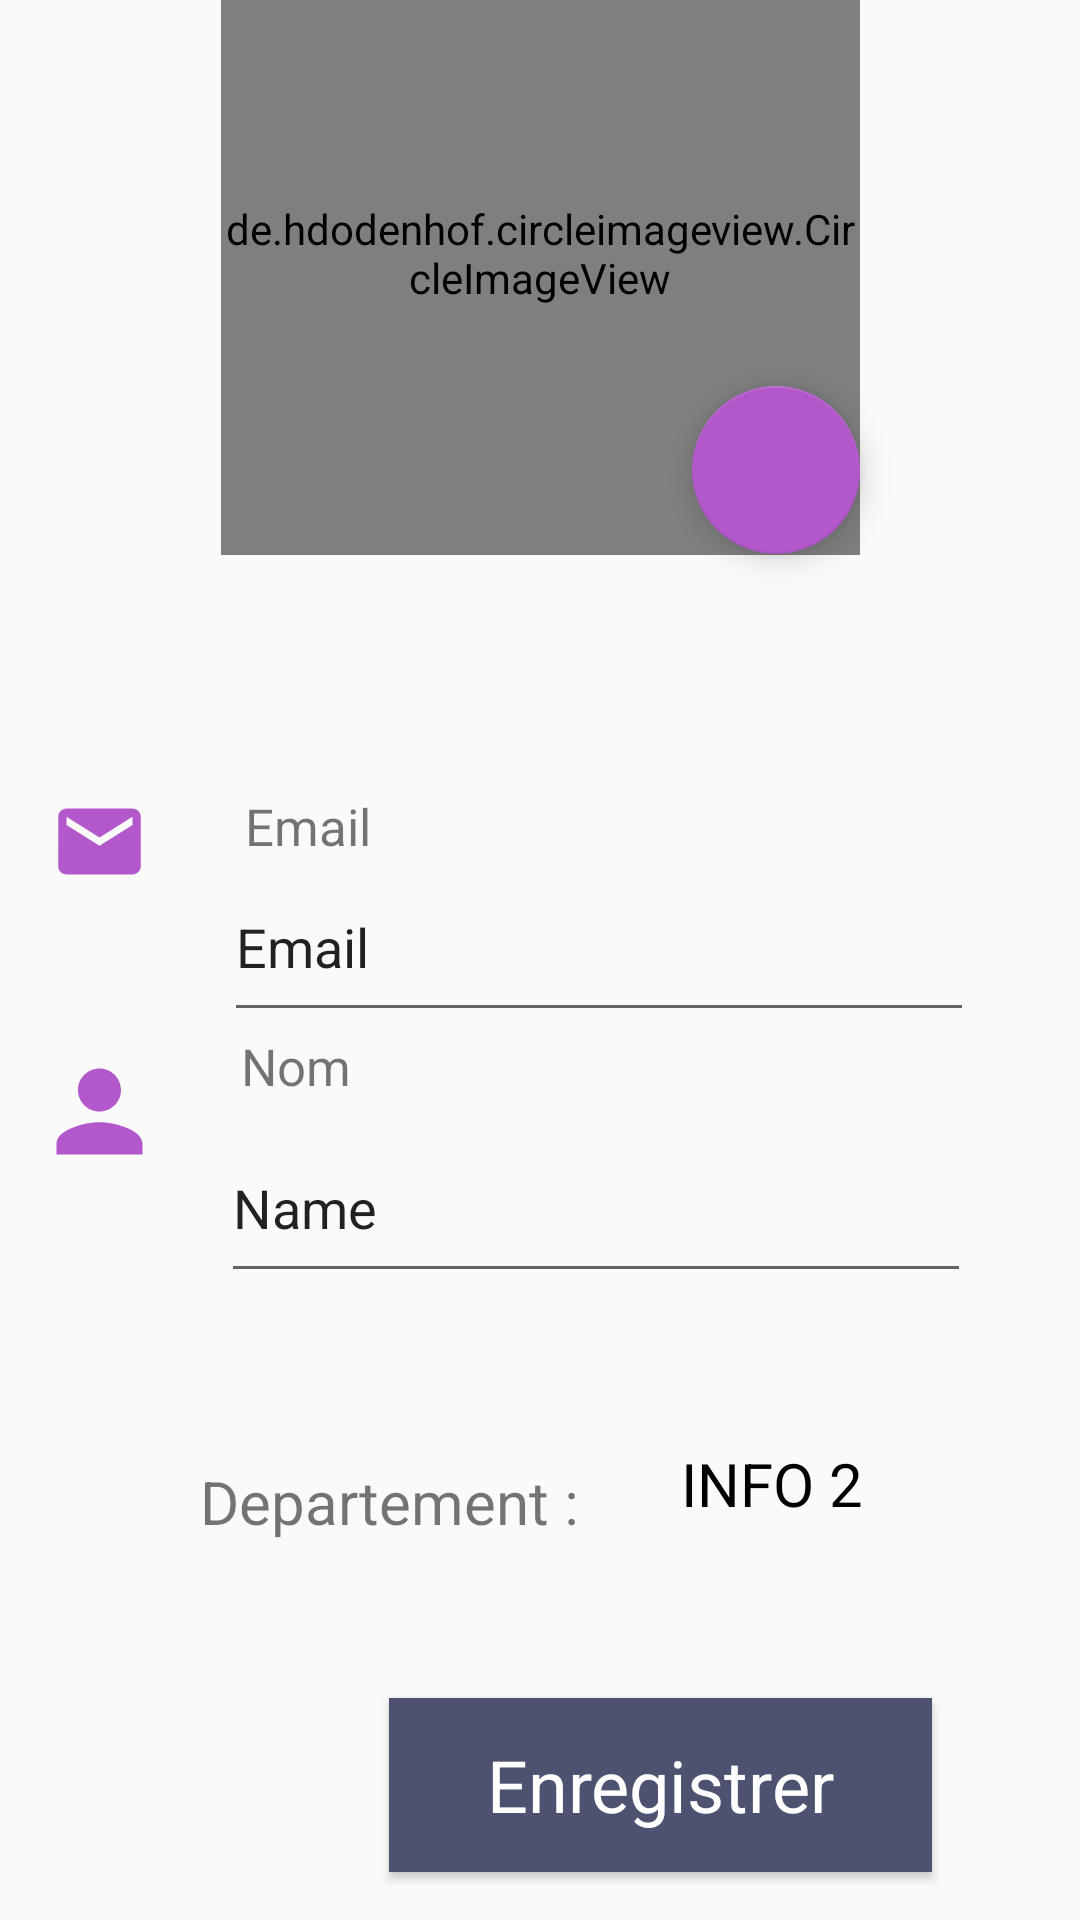

Here is an Android app screen rendered from its layout file. Give the layout XML and the strings, colors and styles it references.
<!-- AndroidManifest.xml: application theme AppTheme -->
<!-- res/layout/activity_setting.xml -->
<?xml version="1.0" encoding="utf-8"?>
<androidx.constraintlayout.widget.ConstraintLayout xmlns:android="http://schemas.android.com/apk/res/android"
    xmlns:app="http://schemas.android.com/apk/res-auto"
    xmlns:tools="http://schemas.android.com/tools"
    android:id="@+id/relativeLayout"
    android:layout_width="match_parent"
    android:layout_height="match_parent"
    tools:context=".SettingActivity">

    <EditText
        android:id="@+id/inputName"
        android:layout_width="250dp"
        android:layout_height="60dp"
        android:layout_marginBottom="56dp"
        android:ems="10"
        android:inputType="textPersonName"
        android:text="Name"
        app:layout_constraintBottom_toTopOf="@+id/filiere"
        app:layout_constraintEnd_toEndOf="parent"

        app:layout_constraintHorizontal_bias="0.178"
        app:layout_constraintStart_toEndOf="@id/barrier2" />

    <TextView
        android:id="@+id/nom"
        android:layout_width="87dp"
        android:layout_height="27dp"
        android:text="Nom"
        android:textSize="17sp"
        app:layout_constraintBottom_toTopOf="@+id/inputName"
        app:layout_constraintEnd_toEndOf="parent"
        app:layout_constraintHorizontal_bias="0.069"
        app:layout_constraintStart_toEndOf="@id/barrier2" />

    <TextView
        android:id="@+id/email"
        android:layout_width="59dp"
        android:layout_height="20dp"
        android:text="Email"
        android:textSize="17sp"
        app:layout_constraintBottom_toTopOf="@+id/inputEmail"
        app:layout_constraintEnd_toEndOf="parent"
        app:layout_constraintHorizontal_bias="0.066"
        app:layout_constraintStart_toEndOf="@id/barrier2" />

    <TextView
        android:id="@+id/filiere"
        android:layout_width="159dp"
        android:layout_height="31dp"

        android:layout_marginBottom="48dp"
        android:text="Departement :"
        android:textSize="20sp"
        app:layout_constraintBottom_toTopOf="@+id/enregistrer"
        app:layout_constraintEnd_toStartOf="@+id/classe"
        app:layout_constraintHorizontal_bias="0.327"
        app:layout_constraintStart_toEndOf="@id/barrier2" />

    <TextView
        android:id="@+id/classe"
        android:layout_width="97dp"
        android:layout_height="29dp"
        android:layout_marginEnd="36dp"
        android:text="INFO 2"
        android:textAllCaps="true"
        android:textColor="#000"
        android:textSize="20sp"
        app:layout_constraintBottom_toTopOf="@+id/enregistrer"
        app:layout_constraintEnd_toEndOf="parent"
        app:layout_constraintTop_toBottomOf="@+id/inputName"
        app:layout_constraintVertical_bias="0.472" />

    <androidx.appcompat.widget.Toolbar
        android:id="@+id/toolbar"
        android:layout_width="match_parent"
        android:layout_height="49dp"
        android:layout_marginBottom="664dp"
        android:background="@color/colorPrimary"

        android:theme="@style/ToolbarStyle"
        app:layout_constraintBottom_toBottomOf="parent"
        app:layout_constraintEnd_toEndOf="parent"
        app:layout_constraintHorizontal_bias="0.0"
        app:layout_constraintStart_toStartOf="parent"
        app:layout_constraintTop_toTopOf="parent"
        app:layout_constraintVertical_bias="0.0"
        app:titleTextColor="#FFF" />

    <ImageView
        android:id="@+id/imageView6"
        android:layout_width="52dp"
        android:layout_height="33dp"
        app:layout_constraintEnd_toStartOf="@id/barrier2"
        app:layout_constraintStart_toStartOf="parent"
        app:layout_constraintTop_toTopOf="@+id/email"
        app:srcCompat="@drawable/ic_mail_black_24dp" />

    <ImageView
        android:id="@+id/imageView7"
        android:layout_width="66dp"
        android:layout_height="43dp"
        android:layout_marginTop="52dp"
        app:layout_constraintEnd_toStartOf="@id/barrier2"
        app:layout_constraintHorizontal_bias="0.0"
        app:layout_constraintStart_toStartOf="parent"
        app:layout_constraintTop_toBottomOf="@+id/imageView6"
        app:srcCompat="@drawable/ic_person_violet_24dp" />

    <androidx.constraintlayout.widget.Barrier
        android:id="@+id/barrier2"
        android:layout_width="wrap_content"
        android:layout_height="wrap_content"
        app:barrierDirection="end"
        app:constraint_referenced_ids="imageView6,imageView7"
        tools:layout_editor_absoluteX="72dp" />


    <com.google.android.material.floatingactionbutton.FloatingActionButton
        android:id="@+id/floatingActionButton"
        android:layout_width="wrap_content"
        android:layout_height="wrap_content"
        app:layout_constraintBottom_toBottomOf="@+id/imageView3"
        app:layout_constraintEnd_toEndOf="@+id/imageView3"
        app:srcCompat="@drawable/ic_photo_camera_black_24dp" />

    <de.hdodenhof.circleimageview.CircleImageView
        android:id="@+id/imageView3"
        android:layout_width="213dp"
        android:layout_height="201dp"
        android:src="@drawable/user_logo"
        app:layout_constraintBottom_toBottomOf="parent"
        app:layout_constraintEnd_toEndOf="parent"
        app:layout_constraintStart_toStartOf="parent"
        app:layout_constraintTop_toBottomOf="@+id/toolbar"
        app:layout_constraintVertical_bias="0.067" />

    <EditText
        android:id="@+id/inputEmail"
        android:layout_width="250dp"
        android:layout_height="60dp"

        android:ems="10"
        android:inputType="textPersonName"
        android:text="Email"
        app:layout_constraintBottom_toTopOf="@+id/nom"
        app:layout_constraintEnd_toEndOf="parent"
        app:layout_constraintHorizontal_bias="0.2"
        app:layout_constraintStart_toEndOf="@id/barrier2" />

    <Button
        android:id="@+id/enregistrer"
        android:layout_width="181dp"
        android:layout_height="58dp"
        android:layout_marginEnd="48dp"
        android:layout_marginBottom="16dp"
        android:background="@color/colorGrey"
        android:text="Enregistrer"
        android:textAppearance="@style/TextTheme"
        android:textColor="#fff"
        app:layout_constraintBottom_toBottomOf="parent"
        app:layout_constraintEnd_toEndOf="parent"
        app:layout_constraintHorizontal_bias="0.982"
        app:layout_constraintStart_toEndOf="@id/barrier2" />

    <ProgressBar
        android:id="@+id/progressBar"
        style="?android:attr/progressBarStyle"
        android:layout_width="wrap_content"
        android:layout_height="wrap_content"
        android:visibility="gone"
        tools:layout_editor_absoluteX="206dp"
        tools:layout_editor_absoluteY="187dp" />

</androidx.constraintlayout.widget.ConstraintLayout>
<!-- resources referenced by this layout -->
<resources>
  <color name="colorGrey">#4C5270</color>
  <color name="colorPrimary">#B258CA</color>
  <!-- drawable ic_mail_black_24dp (drawable) -->
  <vector android:height="24dp" android:tint="#B258CA"
      android:viewportHeight="24.0" android:viewportWidth="24.0"
      android:width="24dp" xmlns:android="http://schemas.android.com/apk/res/android">
      <path android:fillColor="#FF000000" android:pathData="M20,4L4,4c-1.1,0 -1.99,0.9 -1.99,2L2,18c0,1.1 0.9,2 2,2h16c1.1,0 2,-0.9 2,-2L22,6c0,-1.1 -0.9,-2 -2,-2zM20,8l-8,5 -8,-5L4,6l8,5 8,-5v2z"/>
  </vector>
  <!-- drawable ic_person_violet_24dp (drawable) -->
  <vector android:height="24dp" android:tint="#B258CA"
      android:viewportHeight="24.0" android:viewportWidth="24.0"
      android:width="24dp" xmlns:android="http://schemas.android.com/apk/res/android">
      <path android:fillColor="#FF000000" android:pathData="M12,12c2.21,0 4,-1.79 4,-4s-1.79,-4 -4,-4 -4,1.79 -4,4 1.79,4 4,4zM12,14c-2.67,0 -8,1.34 -8,4v2h16v-2c0,-2.66 -5.33,-4 -8,-4z"/>
  </vector>
  <!-- drawable user_logo: png bitmap (drawable-hdpi, 1608 bytes) -->
  <style name="TextTheme" parent="TextAppearance.AppCompat.Headline">
          
          <item name="android:textColor">@color/colorBlack</item>
      </style>
  <style name="ToolbarStyle">
          <item name="theme">@style/ToolbarTheme</item>
          <item name="background">@color/colorPrimary</item>
  
      </style>
  <style name="AppTheme" parent="Theme.AppCompat.Light.NoActionBar">
          
          <item name="colorPrimary">@color/colorPrimary</item>
          <item name="colorPrimaryDark">@color/colorPrimaryDark</item>
          <item name="colorAccent">@color/colorAccent</item>
  
          <item name="colorButtonNormal">@color/colorPrimary</item>
  
      </style>
  <color name="colorBlack">#000</color>
  <style name="ToolbarTheme">
          <item name="colorControlNormal">#fff</item>
  
      </style>
  <color name="colorPrimaryDark">#733A88</color>
  <color name="colorAccent">#B258CA</color>
</resources>
